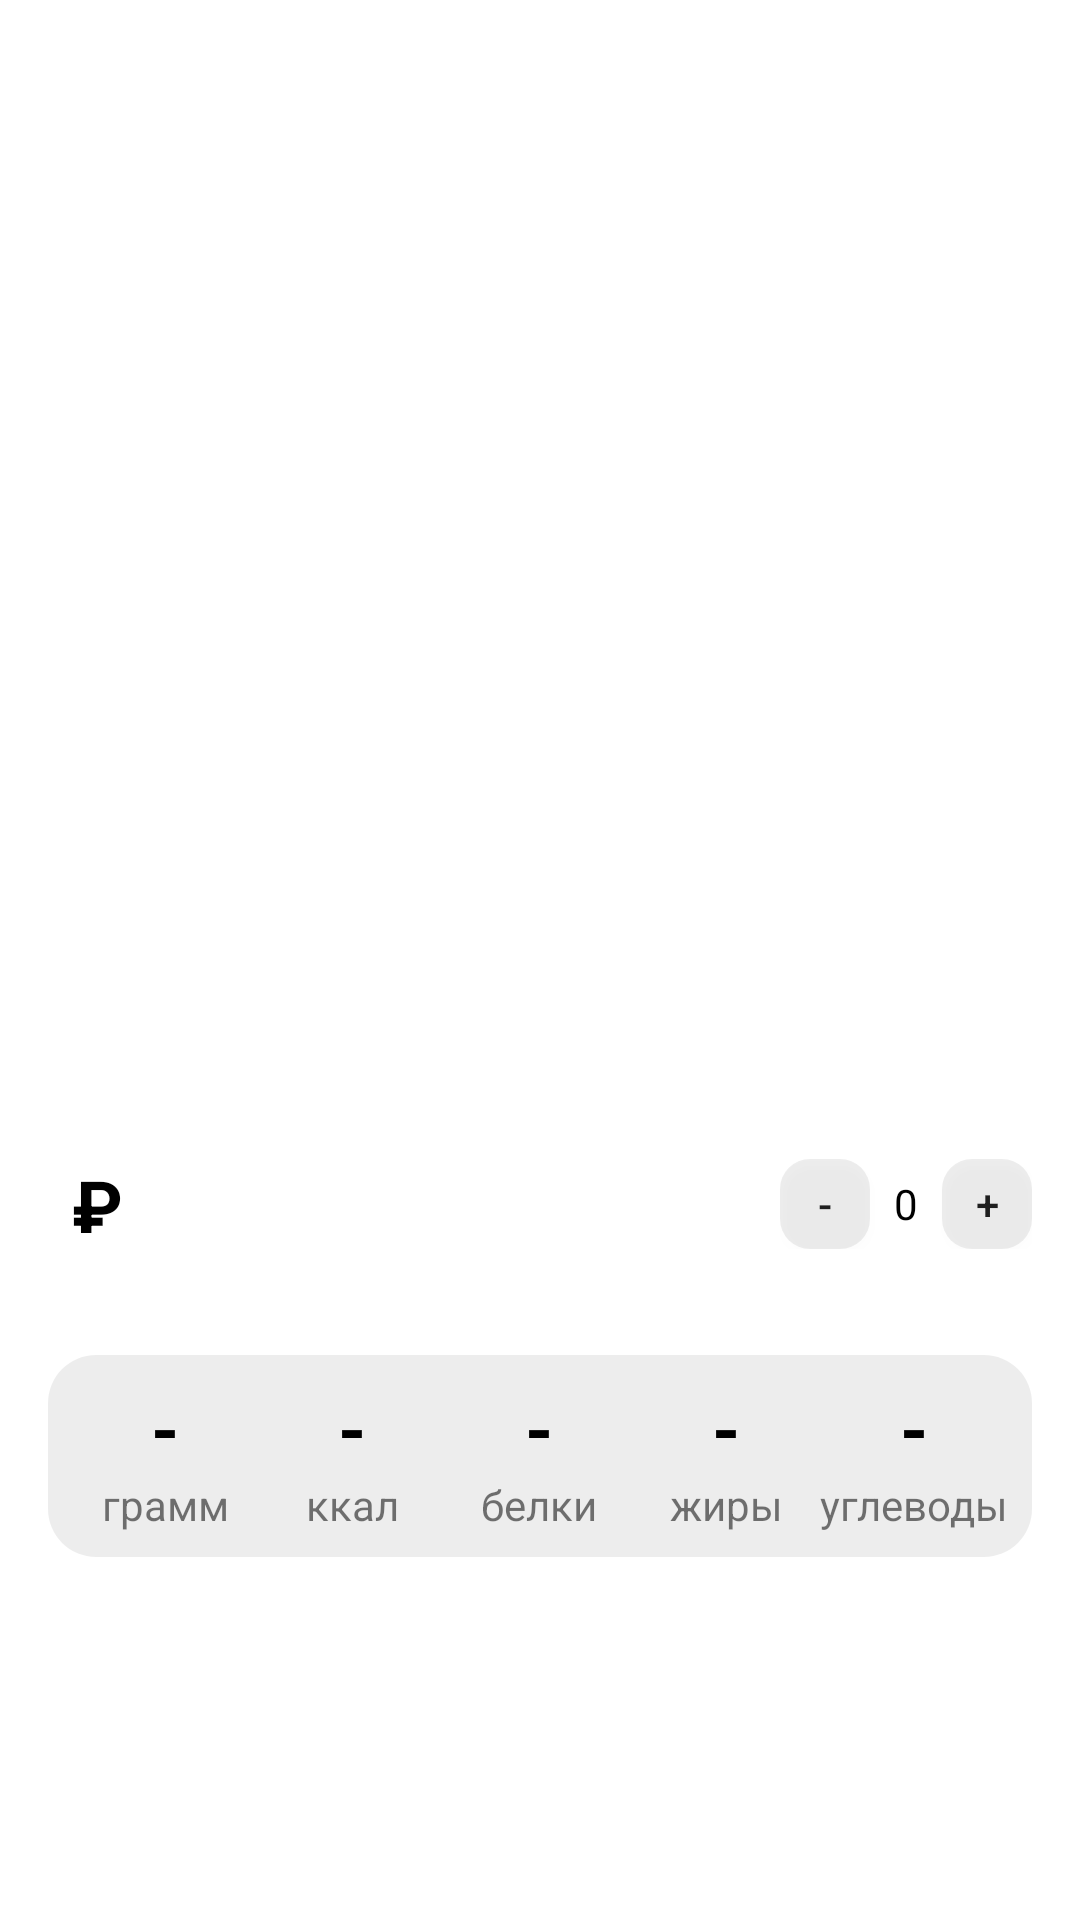

Reconstruct the res/layout file that produces this screen, plus the resources it refers to.
<!-- AndroidManifest.xml: application theme Theme.COFFwaiter -->
<!-- res/layout/fragment_food_info.xml -->
<?xml version="1.0" encoding="utf-8"?>
<LinearLayout xmlns:android="http://schemas.android.com/apk/res/android"
    android:layout_width="match_parent"
    android:layout_height="wrap_content"
    xmlns:app="http://schemas.android.com/apk/res-auto"
    xmlns:tools="http://schemas.android.com/tools"
    android:background="@drawable/top_corners_16"
    android:orientation="vertical"
    android:padding="16dp">

    <androidx.constraintlayout.widget.ConstraintLayout
        android:layout_width="match_parent"
        android:layout_height="wrap_content"
        android:layout_marginHorizontal="50dp"
        android:layout_marginVertical="30dp">

        <ImageView
            android:id="@+id/food_image_iv"
            android:layout_width="match_parent"
            android:layout_height="0dp"
            app:layout_constraintDimensionRatio="1:1"
            app:layout_constraintTop_toTopOf="parent"
            tools:src="@drawable/pizza_logo"/>

    </androidx.constraintlayout.widget.ConstraintLayout>

    <TextView
        android:id="@+id/name_tv"
        android:layout_width="wrap_content"
        android:layout_height="wrap_content"
        tools:text="Пицца Пепперони"
        android:textColor="@color/black"
        android:textSize="24sp"/>

    <TextView
        android:id="@+id/description_tv"
        android:layout_width="wrap_content"
        android:layout_height="wrap_content"
        tools:text="@string/about_pizza"
        android:layout_marginTop="12dp"/>

    <RelativeLayout
        android:layout_width="match_parent"
        android:layout_height="wrap_content"
        android:layout_marginTop="18dp">

        <TextView
            android:id="@+id/price_tv"
            android:layout_width="wrap_content"
            android:layout_height="wrap_content"
            tools:text="450"
            style="@style/BigBoldTextView"/>

        <TextView
            android:layout_width="wrap_content"
            android:layout_height="wrap_content"
            android:text="@string/ruble"
            android:layout_toEndOf="@id/price_tv"
            style="@style/BigBoldTextView"
            android:layout_marginStart="8dp"/>

        <LinearLayout
            android:layout_width="wrap_content"
            android:layout_height="wrap_content"
            android:layout_centerVertical="true"
            android:layout_alignParentEnd="true">

            <androidx.appcompat.widget.AppCompatButton
                android:id="@+id/minus_btn"
                style="@style/MiniGrayButton"
                android:text="@string/minus"/>

            <TextView
                android:id="@+id/food_count_tv"
                android:layout_width="wrap_content"
                android:layout_height="wrap_content"
                android:text="@string/zero"
                android:textColor="@color/black"
                android:layout_gravity="center_vertical"
                android:layout_marginHorizontal="8dp"/>

            <androidx.appcompat.widget.AppCompatButton
                android:id="@+id/plus_btn"
                android:text="@string/plus"
                style="@style/MiniGrayButton"/>

        </LinearLayout>

    </RelativeLayout>

    <LinearLayout
        android:layout_width="match_parent"
        android:layout_height="wrap_content"
        android:layout_marginTop="34dp"
        android:background="@drawable/fill_gray_corners_16"
        android:padding="8dp">

        <LinearLayout
            android:layout_width="0dp"
            android:layout_height="wrap_content"
            android:layout_weight="1"
            android:gravity="center"
            android:orientation="vertical">

            <TextView
                android:layout_width="wrap_content"
                android:layout_height="wrap_content"
                tools:text="330"
                android:text="@string/minus"
                style="@style/BigBoldTextView"/>

            <TextView
                android:layout_width="wrap_content"
                android:layout_height="wrap_content"
                android:text="@string/gramm"/>

        </LinearLayout>

        <LinearLayout
            android:layout_width="0dp"
            android:layout_height="wrap_content"
            android:layout_weight="1"
            android:gravity="center"
            android:orientation="vertical">

            <TextView
                android:layout_width="wrap_content"
                android:layout_height="wrap_content"
                tools:text="-"
                android:text="@string/minus"
                style="@style/BigBoldTextView"/>

            <TextView
                android:layout_width="wrap_content"
                android:layout_height="wrap_content"
                android:text="@string/kkal"/>

        </LinearLayout>

        <LinearLayout
            android:layout_width="0dp"
            android:layout_height="wrap_content"
            android:layout_weight="1"
            android:gravity="center"
            android:orientation="vertical">

            <TextView
                android:layout_width="wrap_content"
                android:layout_height="wrap_content"
                tools:text="-"
                android:text="@string/minus"
                style="@style/BigBoldTextView"/>

            <TextView
                android:layout_width="wrap_content"
                android:layout_height="wrap_content"
                android:text="@string/belki"/>

        </LinearLayout>

        <LinearLayout
            android:layout_width="0dp"
            android:layout_height="wrap_content"
            android:layout_weight="1"
            android:gravity="center"
            android:orientation="vertical">

            <TextView
                android:layout_width="wrap_content"
                android:layout_height="wrap_content"
                tools:text="-"
                android:text="@string/minus"
                style="@style/BigBoldTextView"/>

            <TextView
                android:layout_width="wrap_content"
                android:layout_height="wrap_content"
                android:text="@string/jirs"/>

        </LinearLayout>

        <LinearLayout
            android:layout_width="0dp"
            android:layout_height="wrap_content"
            android:layout_weight="1"
            android:gravity="center"
            android:orientation="vertical">

            <TextView
                android:layout_width="wrap_content"
                android:layout_height="wrap_content"
                tools:text="-"
                android:text="@string/minus"
                style="@style/BigBoldTextView"/>

            <TextView
                android:layout_width="wrap_content"
                android:layout_height="wrap_content"
                android:text="@string/uglevods"/>

        </LinearLayout>

    </LinearLayout>

</LinearLayout>
<!-- resources referenced by this layout -->
<resources>
  <color name="black">#FF000000</color>
  <!-- drawable fill_gray_corners_16 (drawable) -->
  <?xml version="1.0" encoding="utf-8"?>
  <shape xmlns:android="http://schemas.android.com/apk/res/android">
      <corners android:radius="16dp"/>
      <solid android:color="@color/light_gray"/>
  </shape>
  <!-- drawable pizza_logo: png bitmap (drawable, 30084 bytes) -->
  <!-- drawable top_corners_16 (drawable) -->
  <?xml version="1.0" encoding="utf-8"?>
  <shape xmlns:android="http://schemas.android.com/apk/res/android"
      android:shape="rectangle">
      <corners android:topRightRadius="35dp"
          android:topLeftRadius="35dp"/>
      <solid android:color="@color/white"/>
  
      <padding android:top="10dp"
          android:bottom="10dp"
          android:right="16dp"
          android:left="16dp"/>
  </shape>
  <string name="about_pizza">Пшеничная мука, яйцо куриное, молоко сухое, подсолнечное масло, помидор, сыр моцарелла, куриная грудка, шампиньоны, майонез, сыр.</string>
  <string name="belki">белки</string>
  <string name="gramm">грамм</string>
  <string name="jirs">жиры</string>
  <string name="kkal">ккал</string>
  <string name="minus">-</string>
  <string name="plus">+</string>
  <string name="ruble">₽</string>
  <string name="uglevods">углеводы</string>
  <string name="zero">0</string>
  <style name="BigBoldTextView" parent="BoldTextView">
          <item name="android:textSize">24sp</item>
      </style>
  <style name="MiniGrayButton">
          <item name="android:layout_width">30dp</item>
          <item name="android:layout_height">30dp</item>
          <item name="android:background">@drawable/ripple_fill_gray_corners_10</item>
      </style>
  <style name="Theme.COFFwaiter" parent="Theme.MaterialComponents.DayNight.NoActionBar">
          
          <item name="colorPrimary">@color/black</item>
          <item name="colorPrimaryVariant">@color/white</item>
          <item name="colorOnPrimary">@color/white</item>
          
          <item name="colorSecondary">@color/teal_200</item>
          <item name="colorSecondaryVariant">@color/teal_700</item>
          <item name="colorOnSecondary">@color/black</item>
          
          <item name="android:statusBarColor" tools:targetApi="l">@color/white</item>
          <item name="android:windowLightStatusBar">true</item>
          
          <item name="bottomSheetDialogTheme">@style/AppBottomSheetDialogTheme</item>
      </style>
  <color name="light_gray">#12000000</color>
  <color name="white">#FFFFFFFF</color>
  <style name="BoldTextView">
          <item name="android:textStyle">bold</item>
          <item name="android:textColor">@color/black</item>
          <item name="android:textSize">20sp</item>
      </style>
  <!-- drawable ripple_fill_gray_corners_10 (drawable) -->
  <?xml version="1.0" encoding="utf-8"?>
  <ripple
      android:color="@color/ripple"
      xmlns:android="http://schemas.android.com/apk/res/android">
  
      <item>
          <shape>
              <solid android:color="@color/light_gray"/>
              <corners android:radius="10dp"/>
          </shape>
      </item>
  
  </ripple>
  <color name="teal_200">#FF03DAC5</color>
  <color name="teal_700">#FF018786</color>
  <style name="AppBottomSheetDialogTheme" parent="Theme.Design.Light.BottomSheetDialog">
          <item name="bottomSheetStyle">@style/AppModalStyle</item>
      </style>
  <color name="ripple">#4DFFFFFF</color>
  <style name="AppModalStyle" parent="Widget.Design.BottomSheet.Modal">
          <item name="android:background">@drawable/ripple_white_corners_12</item>
      </style>
  <!-- drawable ripple_white_corners_12 (drawable) -->
  <?xml version="1.0" encoding="utf-8"?>
  <ripple
      xmlns:android="http://schemas.android.com/apk/res/android"
      android:color="@android:color/darker_gray">
  
      <item>
          <shape>
              <solid android:color="@color/white"/>
              <corners android:radius="12dp"/>
          </shape>
      </item>
  
  </ripple>
</resources>
